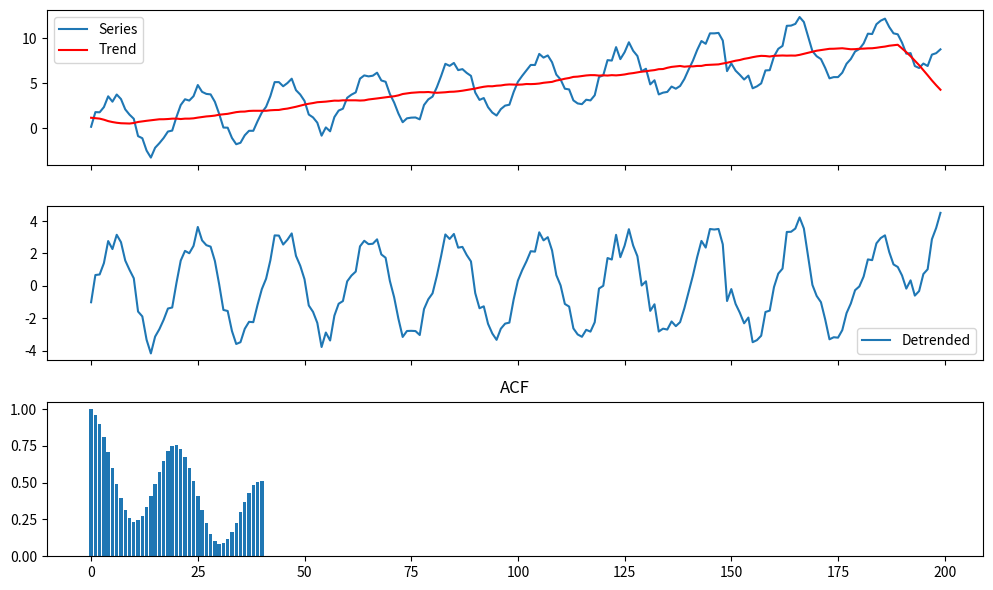

Python code for this plot:
import numpy as np
n=200; t=np.arange(n)
trend=0.05*t; seasonal=3*np.sin(2*np.pi*t/20); noise=np.random.normal(0,0.5,n)
ts=trend+seasonal+noise; print('Shape:',ts.shape,'  Mean:',ts.mean().round(2))

import matplotlib.pyplot as plt
trend_est=np.convolve(ts,np.ones(21)/21,mode='same')
fig,axes=plt.subplots(3,1,figsize=(10,6),sharex=True)
axes[0].plot(ts,label='Series'); axes[0].plot(trend_est,color='red',label='Trend'); axes[0].legend()
axes[1].plot(ts-trend_est,label='Detrended'); axes[1].legend()
x=ts-ts.mean(); c0=np.dot(x,x)/n
acf=[np.dot(x[:n-k],x[k:])/(n*c0) for k in range(41)]
axes[2].bar(range(41),acf); axes[2].set_title('ACF')
plt.tight_layout(); plt.show()
